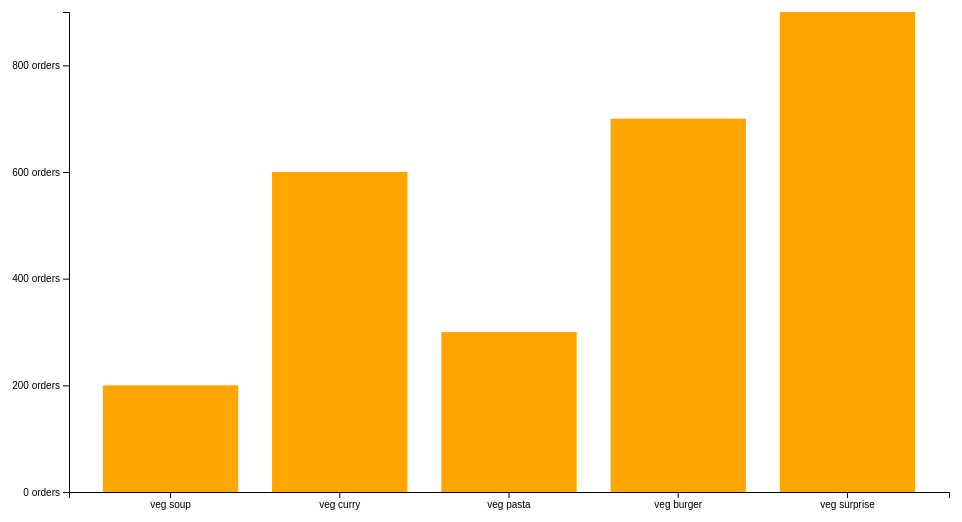
D3 v5 page, settled after 360 driven frames (6 s of simulated time); the page loaded 1 data file(s).


// ── barchart-json.js
// select the svg container first
const svg = d3.select('.canvas')
  .append('svg')
    .attr('width', 1000)
    .attr('height', 600);

// create margins & dimensions
const margin = {top: 20, right: 20, bottom: 100, left: 100};
const graphWidth = 1000 - margin.left - margin.right;
const graphHeight = 600 - margin.top - margin.bottom;

const graph = svg.append('g')
  .attr('width', graphWidth)
  .attr('height', graphHeight)
  .attr('transform', `translate(${margin.left}, ${margin.top})`);

// create axes groups
const xAxisGroup = graph.append('g')
  .attr('transform', `translate(0, ${graphHeight})`)

const yAxisGroup = graph.append('g');

d3.json('menu.json').then(data => {

  const y = d3.scaleLinear()
    .domain([0, d3.max(data, d => d.orders)])
    .range([graphHeight, 0]);

  const x = d3.scaleBand()
    .domain(data.map(item => item.name))
    .range([0, graphWidth])
    .paddingInner(0.2)
    .paddingOuter(0.2);

  // join the data to circs
  const rects = graph.selectAll('rect')
    .data(data);

  // add attrs to circs already in the DOM
  rects.attr('width', x.bandwidth)
    .attr("height", d => graphHeight - y(d.orders))
    .attr('fill', 'orange')
    .attr('x', d => x(d.name))
    .attr('y', d => y(d.orders));

  // append the enter selection to the DOM
  rects.enter()
    .append('rect')
      .attr('width', x.bandwidth)
      .attr("height", d => graphHeight - y(d.orders))
      .attr('fill', 'orange')
      .attr('x', (d) => x(d.name))
      .attr('y', d => y(d.orders));

  // create & call axesit
  const xAxis = d3.axisBottom(x);
  const yAxis = d3.axisLeft(y)
    .ticks(3)
    .tickFormat(d => d + ' orders');

  xAxisGroup.call(xAxis);
  yAxisGroup.call(yAxis);


});

### data: menu.json
[
 {
  "name": "veg soup",
  "orders": 200
 },
 {
  "name": "veg curry",
  "orders": 600
 },
 {
  "name": "veg pasta",
  "orders": 300
 },
 {
  "name": "veg burger",
  "orders": 700
 },
 {
  "name": "veg surprise",
  "orders": 900
 }
]